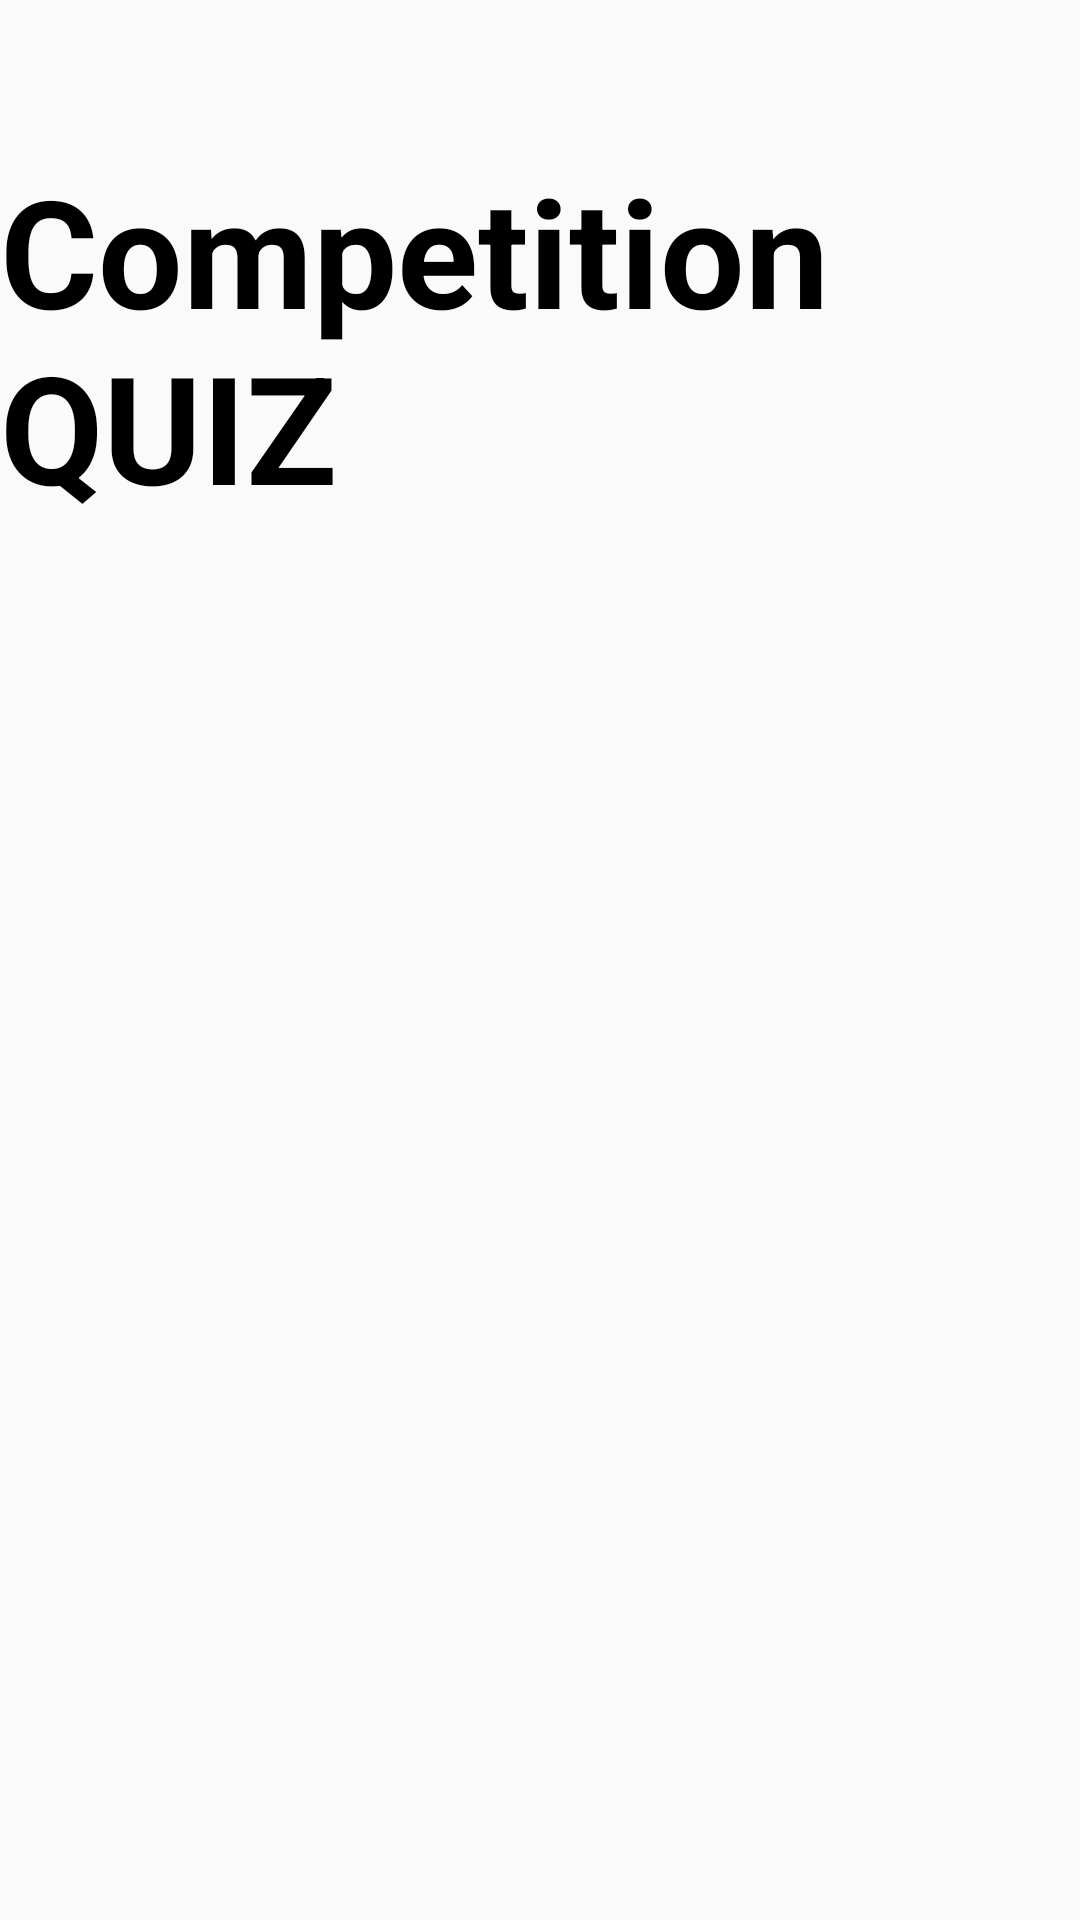

Layout XML and referenced resources for this Android screen:
<!-- AndroidManifest.xml: application theme Theme.QUIZAPP -->
<!-- res/layout/activity_spalshscreen.xml -->
<?xml version="1.0" encoding="utf-8"?>
<LinearLayout xmlns:android="http://schemas.android.com/apk/res/android"
    xmlns:app="http://schemas.android.com/apk/res-auto"
    xmlns:tools="http://schemas.android.com/tools"
    android:layout_width="match_parent"
    android:layout_height="match_parent"
    android:orientation="vertical"
    tools:context=".spalshscreen">


    <TextView
        android:id="@+id/textquiz"
        android:layout_width="match_parent"
        android:layout_height="wrap_content"
        android:textColor="@color/black"
        android:textStyle="bold"
        android:layout_marginTop="50dp"
        android:textSize="50sp"
        style="@style/TextAppearance.AppCompat.Body1"
        android:text="@string/competition_quiz" />

    <ImageView
        android:id="@+id/imageboy"
        android:layout_width="match_parent"
        android:layout_height="283dp"
        android:layout_gravity="center"
        tools:srcCompat="@drawable/boy"
        android:contentDescription="@string/todo" />

    <TextView
        android:id="@+id/textcreated"
        android:layout_width="match_parent"
        android:layout_height="wrap_content"
        android:textColor="@color/black"
        android:textStyle="italic"
        android:textSize="30sp"
        android:layout_marginTop="200dp"
        android:gravity="center"
        style="@style/TextAppearance.AppCompat.Body1"
        android:text="@string/created_by_arsh" />

</LinearLayout>
<!-- resources referenced by this layout -->
<resources>
  <string name="competition_quiz">Competition QUIZ</string>
  <string name="created_by_arsh">CREATED BY ARSH</string>
  <string name="todo">TODO</string>
  <style name="Theme.QUIZAPP" parent="Base.Theme.QUIZAPP" />
  <style name="Base.Theme.QUIZAPP" parent="Theme.AppCompat.DayNight.NoActionBar">
          
          
      </style>
  <!-- not gathered from this repository: default colours our renderer supplied (Android Studio template values) -->
  <color name="black">#FF000000</color>
</resources>
